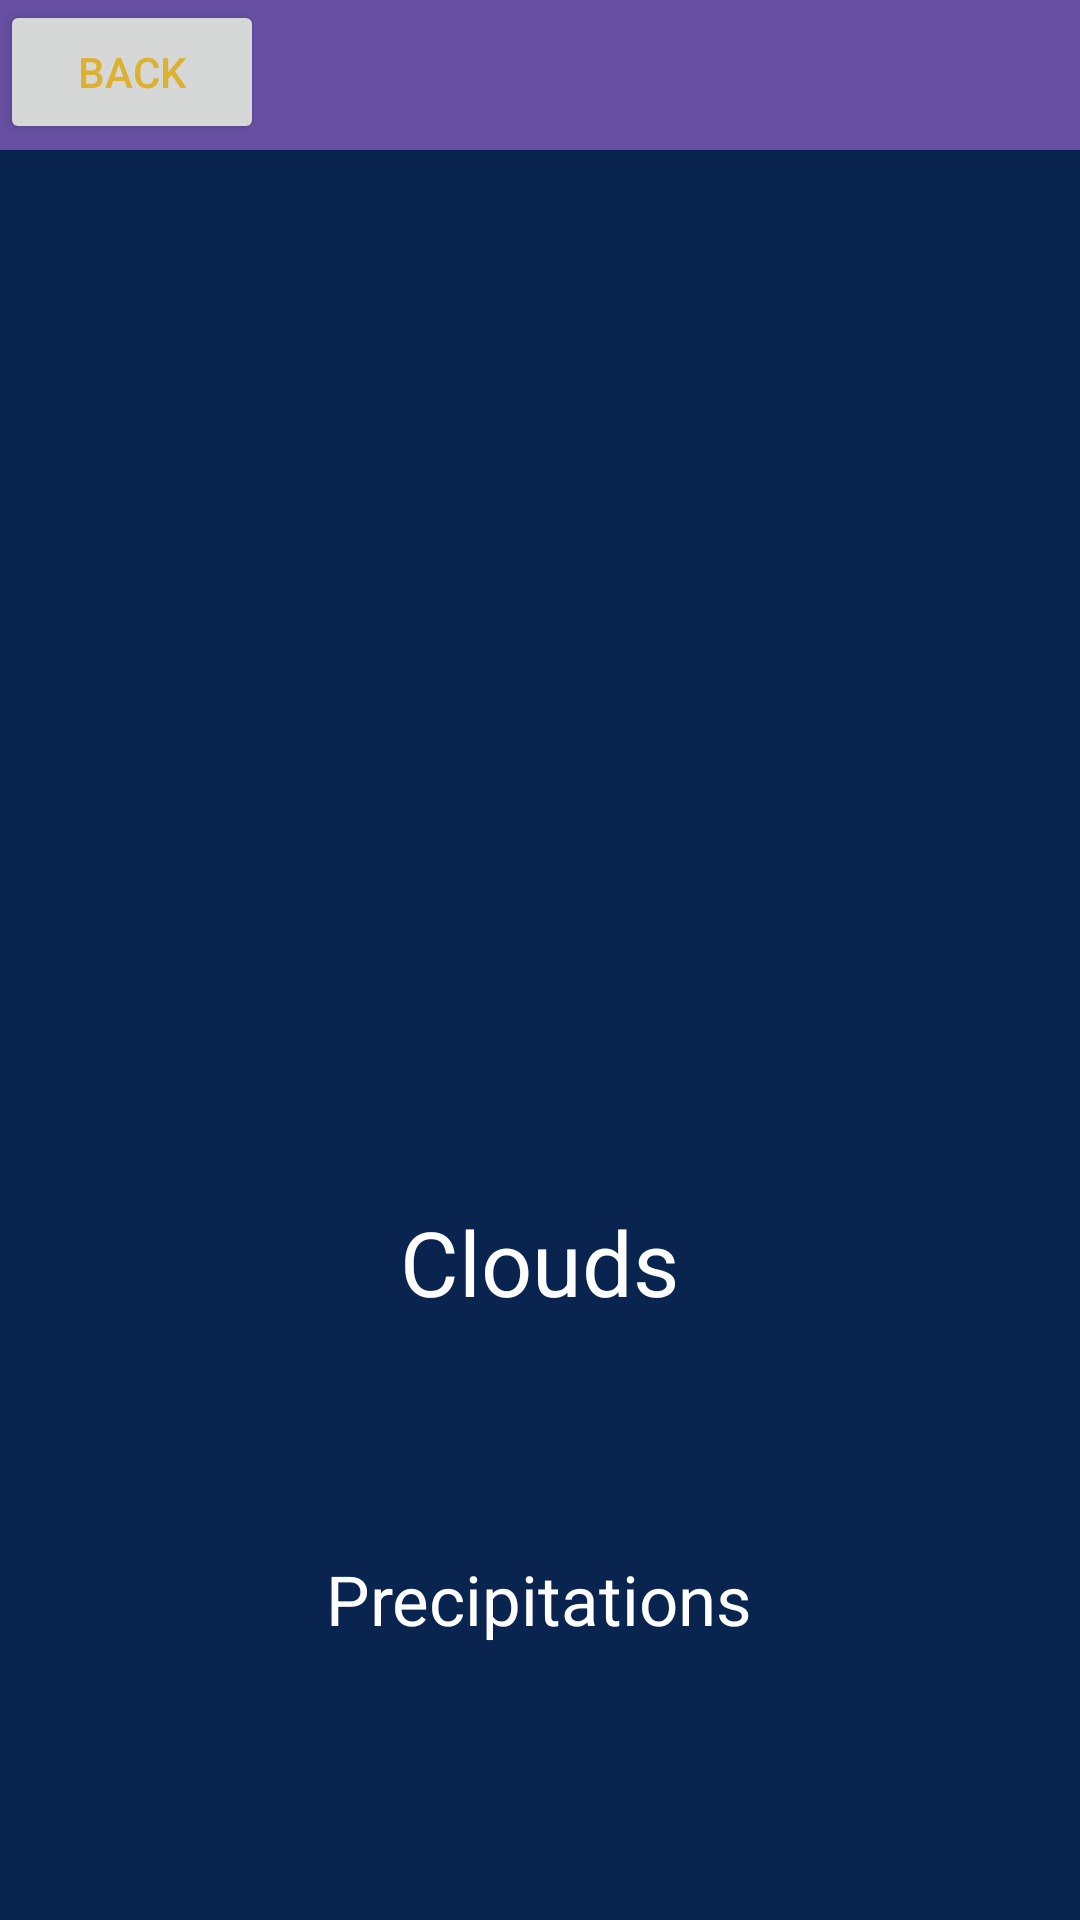

Android layout source for this screen:
<!-- AndroidManifest.xml: application theme Theme.WeatherSource -->
<!-- res/layout/fragment_weather_details.xml -->
<?xml version="1.0" encoding="utf-8"?>
<FrameLayout xmlns:android="http://schemas.android.com/apk/res/android"
    xmlns:app="http://schemas.android.com/apk/res-auto"
    xmlns:tools="http://schemas.android.com/tools"
    android:layout_width="match_parent"
    android:layout_height="match_parent"
    tools:context=".WeatherDetails"
    android:background="@color/blueBackground"
    >





    <androidx.appcompat.widget.Toolbar
        android:id="@+id/toolbar"
        android:layout_width="match_parent"
        android:layout_height="50dp"
        android:background="?attr/colorPrimary"
        android:minHeight="?attr/actionBarSize"
        android:theme="?attr/actionBarTheme"
        />




    <Button
        android:id="@+id/backBtn"
        android:layout_width="wrap_content"
        android:layout_height="wrap_content"
        android:text="back"
        android:textColor="@color/gold"
        />


    <LinearLayout
        android:layout_width="match_parent"
        android:layout_height="match_parent"
        android:orientation="vertical"
        android:layout_marginTop="50dp"
        >

        <TextView
            android:id="@+id/placeName"
            android:layout_width="wrap_content"
            android:layout_height="wrap_content"
            android:text=""
            android:layout_gravity="center_horizontal"
            android:layout_marginTop="20dp"
            android:textSize="30dp"
            android:textColor="@color/white"

            />

        <ImageView
            android:id="@+id/imageSituation"
            android:layout_width="wrap_content"
            android:layout_height="230dp"
            android:src="@drawable/cloudy"
            android:layout_marginTop="40dp"
            android:layout_gravity="center_horizontal"

            />

        <TextView
            android:id="@+id/weatherSituation"
            android:layout_width="wrap_content"
            android:layout_height="wrap_content"
            android:text="Clouds"
            android:layout_gravity="center_horizontal"
            android:textSize="30dp"
            android:textColor="@color/white"
            android:layout_marginTop="20dp"

            />

        <TextView
            android:id="@+id/temperature"
            android:layout_width="wrap_content"
            android:layout_height="wrap_content"
            android:layout_gravity="center_horizontal"
            android:text=""
            android:layout_marginTop="20dp"
            android:textSize="20dp"
            android:textColor="@color/white"
            />

        <TextView
            android:id="@+id/textView5"
            android:layout_width="wrap_content"
            android:layout_height="wrap_content"
            android:layout_gravity="center_horizontal"
            android:text="Precipitations"
            android:textSize="23dp"
            android:layout_marginTop="30dp"
            android:textColor="@color/white"
            />

        <TextView
            android:id="@+id/precipitations"
            android:layout_width="wrap_content"
            android:layout_height="wrap_content"
            android:text=""
            android:textColor="@color/white"
            android:layout_gravity="center_horizontal"
            android:layout_marginTop="13dp"
            android:textSize="16dp"
            />


    </LinearLayout>


</FrameLayout>
<!-- resources referenced by this layout -->
<resources>
  <color name="blueBackground">#08244F</color>
  <color name="gold">#DDB130</color>
  <color name="white">#FFFFFFFF</color>
  <style name="Theme.WeatherSource" parent="Base.Theme.WeatherSource" />
  <style name="Base.Theme.WeatherSource" parent="Theme.Material3.DayNight.NoActionBar">
          
          
      </style>
</resources>
